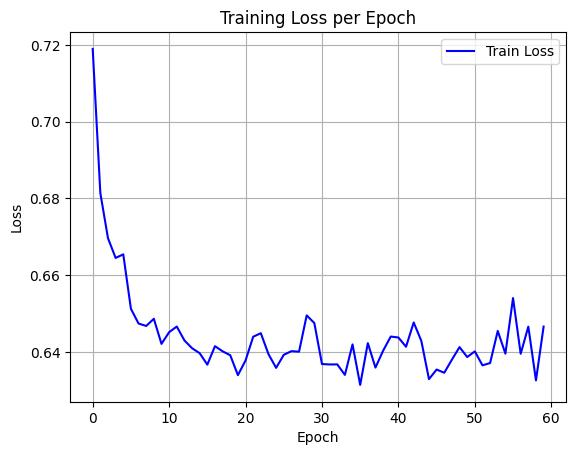

The table this chart was drawn from, first rows:
epoch, train_loss
0, 0.719
1, 0.6814
2, 0.6696
3, 0.6645
4, 0.6654
5, 0.6512
6, 0.6474
7, 0.6467
8, 0.6486
9, 0.6421
10, 0.6451
11, 0.6466
12, 0.643
13, 0.6409
14, 0.6396
15, 0.6367
16, 0.6415
17, 0.6401
18, 0.6391
19, 0.6339
20, 0.6377
21, 0.6439
22, 0.6449
23, 0.6394
24, 0.6358
25, 0.6392
26, 0.6402
27, 0.64
28, 0.6495
29, 0.6475
30, 0.6368
31, 0.6367
32, 0.6367
33, 0.634
34, 0.6419
35, 0.6314
36, 0.6423
37, 0.6359
38, 0.6403
39, 0.644
40, 0.6437
41, 0.6413
42, 0.6477
43, 0.6429
44, 0.6329
45, 0.6354
46, 0.6345
47, 0.638
48, 0.6412
49, 0.6386
50, 0.6401
51, 0.6365
52, 0.6371
53, 0.6455
54, 0.6395
55, 0.654
56, 0.6395
57, 0.6466
58, 0.6326
59, 0.6466
